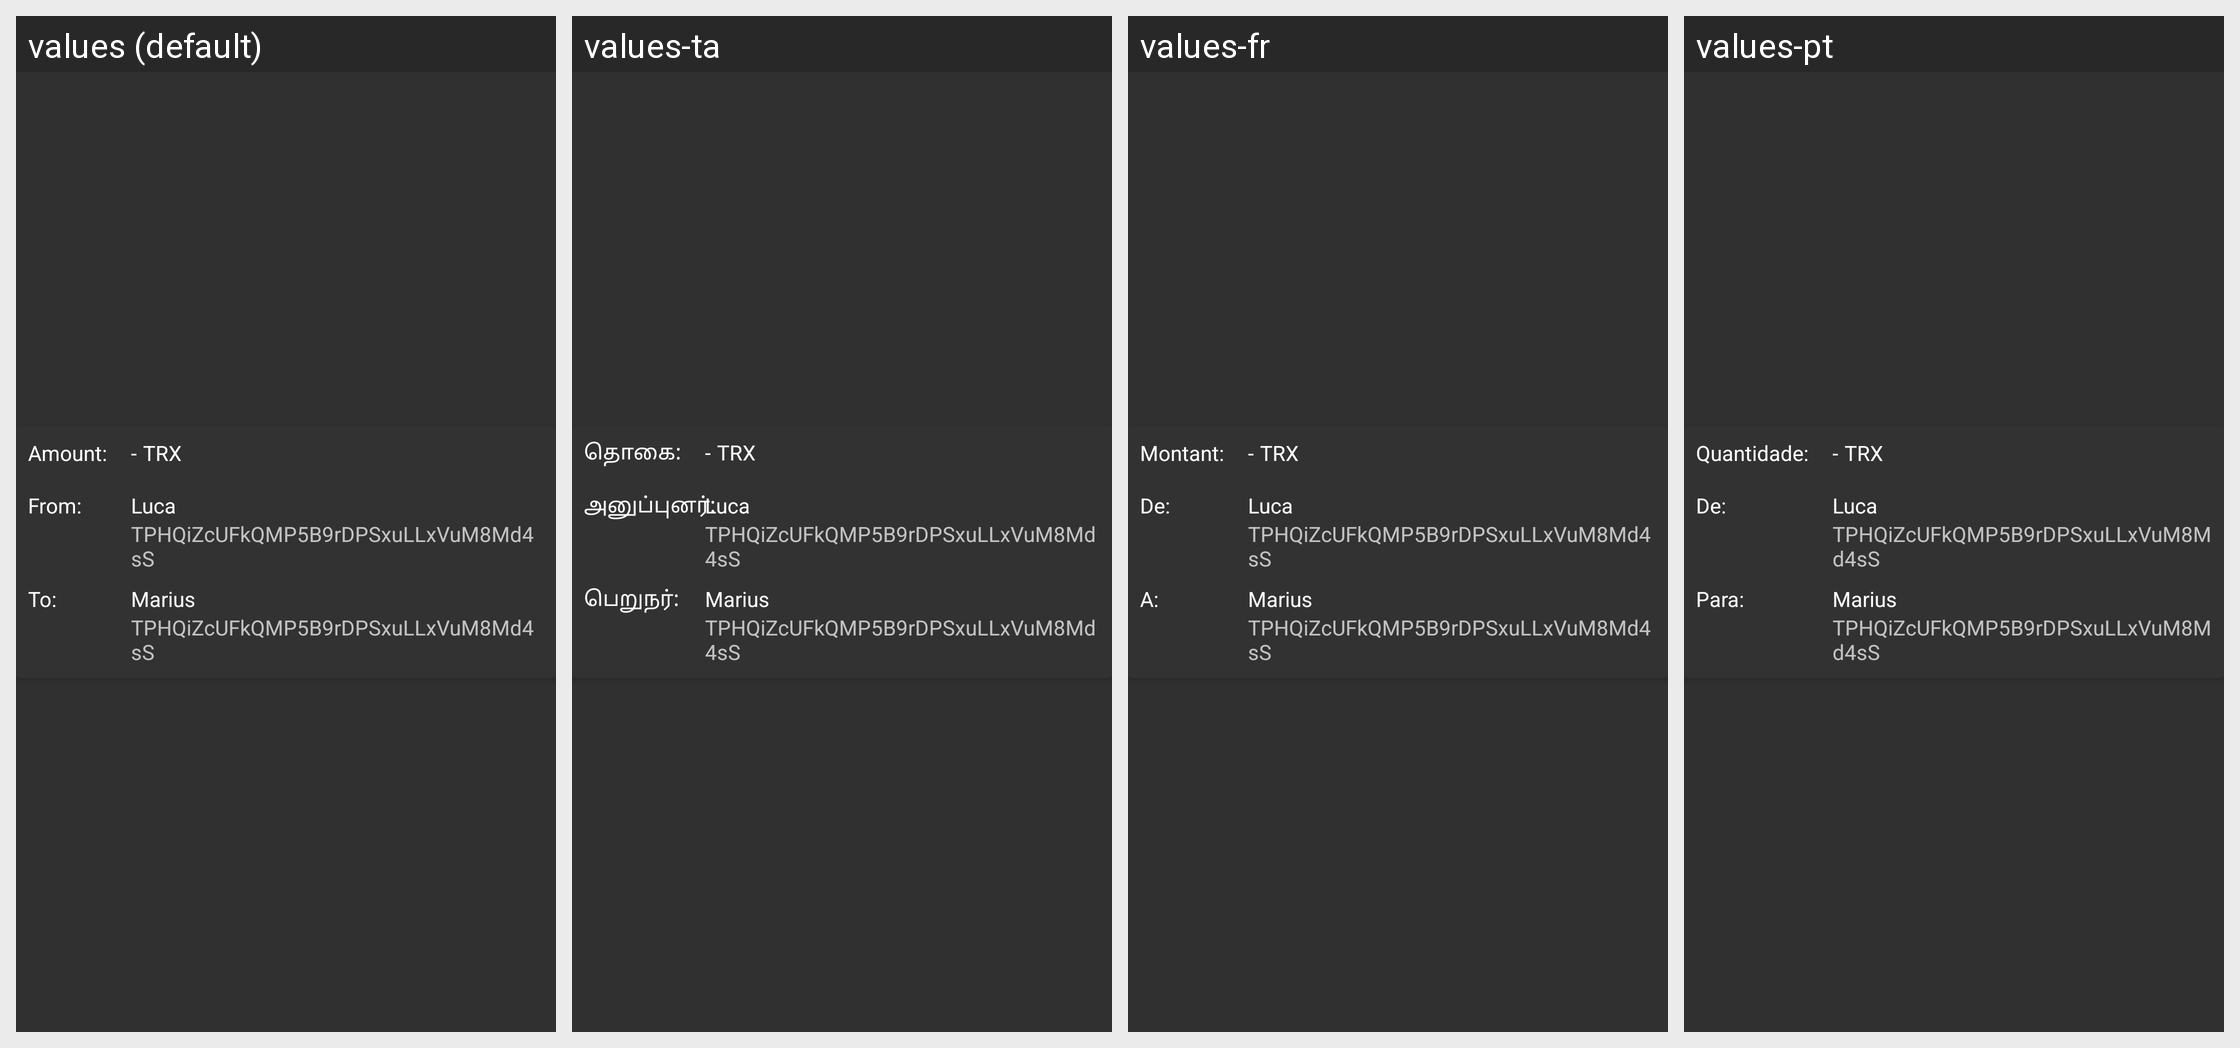

Locale-by-locale string values for the Android screen shown in this grid:
Android screen res/layout/fragment_transfer_contract.xml rendered under 4 locales, left to right: values (default), values-ta, values-fr, values-pt. Device: Nexus 5 (rendered at 1080×1920; each locale shown at half size, 540×960, under a caption strip naming it); theme AppTheme.
Other locales in the repository, not shown: values-zh-rCN.
Strings drawn on this screen, with the default value and each locale's value (text and hints the layout hard-codes, and strings that could not be matched under every locale, appear in the picture but are not listed):

amount_colon
  values: Amount:
  values-ta: தொகை:
  values-fr: Montant:
  values-pt: Quantidade:

trx_symbol
  values: TRX
  values-ta: TRX
  values-fr: TRX
  values-pt: TRX

from_colon
  values: From:
  values-ta: அனுப்புனர்:
  values-fr: De:
  values-pt: De:

to_colon
  values: To:
  values-ta: பெறுநர்:
  values-fr: A:
  values-pt: Para:
